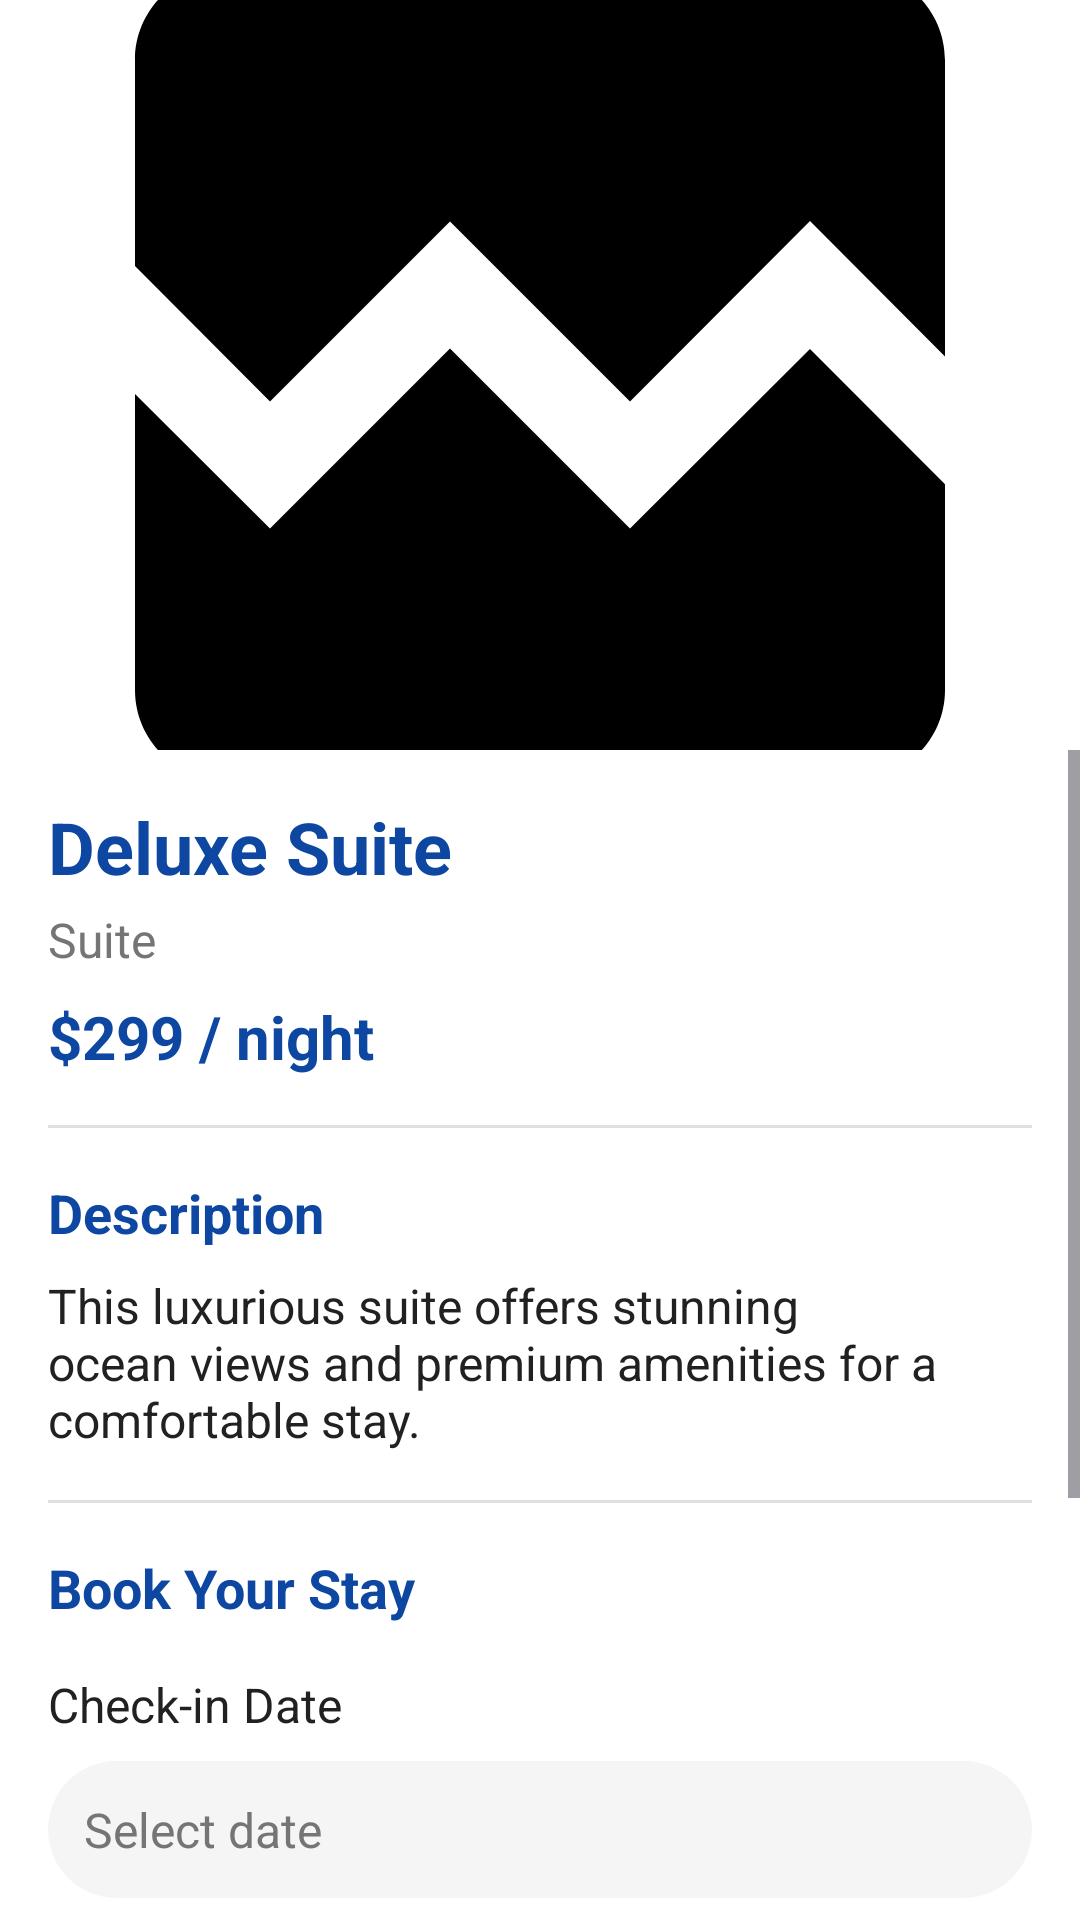

Produce the Android XML layout that renders to this screen, including the resource entries it uses.
<!-- AndroidManifest.xml: application theme Theme.Luxevista -->
<!-- res/layout/activity_room_detail.xml -->
<?xml version="1.0" encoding="utf-8"?>
<androidx.constraintlayout.widget.ConstraintLayout xmlns:android="http://schemas.android.com/apk/res/android"
    xmlns:app="http://schemas.android.com/apk/res-auto"
    xmlns:tools="http://schemas.android.com/tools"
    android:layout_width="match_parent"
    android:layout_height="match_parent"
    android:background="@color/white"
    tools:context=".RoomDetailActivity">

    <ImageView
        android:id="@+id/roomImageView"
        android:layout_width="match_parent"
        android:layout_height="250dp"
        android:scaleType="centerCrop"
        android:src="@drawable/placeholder_image"
        app:layout_constraintEnd_toEndOf="parent"
        app:layout_constraintStart_toStartOf="parent"
        app:layout_constraintTop_toTopOf="parent" />

    <ImageView
        android:id="@+id/backButton"
        android:layout_width="40dp"
        android:layout_height="40dp"
        android:layout_margin="16dp"
        android:background="@drawable/circle_background"
        android:padding="8dp"
        android:src="@drawable/ic_back"
        app:layout_constraintStart_toStartOf="parent"
        app:layout_constraintTop_toTopOf="parent" />

    <ScrollView
        android:layout_width="match_parent"
        android:layout_height="0dp"
        app:layout_constraintBottom_toBottomOf="parent"
        app:layout_constraintTop_toBottomOf="@+id/roomImageView">

        <androidx.constraintlayout.widget.ConstraintLayout
            android:layout_width="match_parent"
            android:layout_height="wrap_content"
            android:padding="16dp">

            <TextView
                android:id="@+id/roomNameTextView"
                android:layout_width="0dp"
                android:layout_height="wrap_content"
                android:text="@string/deluxe_suite"
                android:textColor="@color/colorPrimary"
                android:textSize="24sp"
                android:textStyle="bold"
                app:layout_constraintEnd_toEndOf="parent"
                app:layout_constraintStart_toStartOf="parent"
                app:layout_constraintTop_toTopOf="parent" />

            <TextView
                android:id="@+id/roomTypeTextView"
                android:layout_width="0dp"
                android:layout_height="wrap_content"
                android:layout_marginTop="4dp"
                android:text="@string/suite"
                android:textColor="@color/colorAccent"
                android:textSize="16sp"
                app:layout_constraintEnd_toEndOf="parent"
                app:layout_constraintStart_toStartOf="parent"
                app:layout_constraintTop_toBottomOf="@+id/roomNameTextView" />

            <TextView
                android:id="@+id/roomPriceTextView"
                android:layout_width="wrap_content"
                android:layout_height="wrap_content"
                android:layout_marginTop="8dp"
                android:text="$299 / night"
                android:textColor="@color/colorPrimary"
                android:textSize="20sp"
                android:textStyle="bold"
                app:layout_constraintStart_toStartOf="parent"
                app:layout_constraintTop_toBottomOf="@+id/roomTypeTextView" />

            <View
                android:id="@+id/divider1"
                android:layout_width="match_parent"
                android:layout_height="1dp"
                android:layout_marginTop="16dp"
                android:background="@color/dividerColor"
                app:layout_constraintTop_toBottomOf="@+id/roomPriceTextView" />

            <TextView
                android:id="@+id/descriptionTitleTextView"
                android:layout_width="wrap_content"
                android:layout_height="wrap_content"
                android:layout_marginTop="16dp"
                android:text="Description"
                android:textColor="@color/colorPrimary"
                android:textSize="18sp"
                android:textStyle="bold"
                app:layout_constraintStart_toStartOf="parent"
                app:layout_constraintTop_toBottomOf="@+id/divider1" />

            <TextView
                android:id="@+id/roomDescriptionTextView"
                android:layout_width="0dp"
                android:layout_height="wrap_content"
                android:layout_marginTop="8dp"
                android:text="This luxurious suite offers stunning ocean views and premium amenities for a comfortable stay."
                android:textColor="@color/colorText"
                android:textSize="16sp"
                app:layout_constraintEnd_toEndOf="parent"
                app:layout_constraintStart_toStartOf="parent"
                app:layout_constraintTop_toBottomOf="@+id/descriptionTitleTextView" />

            <View
                android:id="@+id/divider2"
                android:layout_width="match_parent"
                android:layout_height="1dp"
                android:layout_marginTop="16dp"
                android:background="@color/dividerColor"
                app:layout_constraintTop_toBottomOf="@+id/roomDescriptionTextView" />

            <TextView
                android:id="@+id/bookingTitleTextView"
                android:layout_width="wrap_content"
                android:layout_height="wrap_content"
                android:layout_marginTop="16dp"
                android:text="Book Your Stay"
                android:textColor="@color/colorPrimary"
                android:textSize="18sp"
                android:textStyle="bold"
                app:layout_constraintStart_toStartOf="parent"
                app:layout_constraintTop_toBottomOf="@+id/divider2" />

            <TextView
                android:id="@+id/checkInLabelTextView"
                android:layout_width="wrap_content"
                android:layout_height="wrap_content"
                android:layout_marginTop="16dp"
                android:text="Check-in Date"
                android:textColor="@color/colorText"
                android:textSize="16sp"
                app:layout_constraintStart_toStartOf="parent"
                app:layout_constraintTop_toBottomOf="@+id/bookingTitleTextView" />

            <TextView
                android:id="@+id/checkInDateTextView"
                android:layout_width="0dp"
                android:layout_height="wrap_content"
                android:layout_marginTop="8dp"
                android:background="@drawable/edit_text_background"
                android:drawablePadding="8dp"
                android:hint="Select date"
                android:padding="12dp"
                android:textColor="@color/colorPrimary"
                android:textColorHint="@color/colorAccent"
                android:textSize="16sp"
                app:drawableEndCompat="@drawable/ic_calendar"
                app:layout_constraintEnd_toEndOf="parent"
                app:layout_constraintStart_toStartOf="parent"
                app:layout_constraintTop_toBottomOf="@+id/checkInLabelTextView" />

            <TextView
                android:id="@+id/checkOutLabelTextView"
                android:layout_width="wrap_content"
                android:layout_height="wrap_content"
                android:layout_marginTop="16dp"
                android:text="@string/check_out_date"
                android:textColor="@color/colorText"
                android:textSize="16sp"
                app:layout_constraintStart_toStartOf="parent"
                app:layout_constraintTop_toBottomOf="@+id/checkInDateTextView" />

            <TextView
                android:id="@+id/checkOutDateTextView"
                android:layout_width="0dp"
                android:layout_height="wrap_content"
                android:layout_marginTop="8dp"
                android:background="@drawable/edit_text_background"
                android:drawablePadding="8dp"
                android:hint="@string/select_date"
                android:padding="12dp"
                android:textColor="@color/colorPrimary"
                android:textColorHint="@color/colorAccent"
                android:textSize="16sp"
                app:drawableEndCompat="@drawable/ic_calendar"
                app:layout_constraintEnd_toEndOf="parent"
                app:layout_constraintStart_toStartOf="parent"
                app:layout_constraintTop_toBottomOf="@+id/checkOutLabelTextView" />

            <TextView
                android:id="@+id/totalPriceLabelTextView"
                android:layout_width="wrap_content"
                android:layout_height="wrap_content"
                android:layout_marginTop="24dp"
                android:text="@string/total_price"
                android:textColor="@color/colorText"
                android:textSize="18sp"
                android:textStyle="bold"
                app:layout_constraintStart_toStartOf="parent"
                app:layout_constraintTop_toBottomOf="@+id/checkOutDateTextView" />

            <TextView
                android:id="@+id/totalPriceTextView"
                android:layout_width="wrap_content"
                android:layout_height="wrap_content"
                android:layout_marginStart="8dp"
                android:text="LKR0"
                android:textColor="@color/colorPrimary"
                android:textSize="18sp"
                android:textStyle="bold"
                app:layout_constraintBottom_toBottomOf="@+id/totalPriceLabelTextView"
                app:layout_constraintStart_toEndOf="@+id/totalPriceLabelTextView"
                app:layout_constraintTop_toTopOf="@+id/totalPriceLabelTextView" />

            <Button
                android:id="@+id/bookNowButton"
                android:layout_width="0dp"
                android:layout_height="wrap_content"
                android:layout_marginTop="24dp"
                android:background="@drawable/button_background"
                android:enabled="false"
                android:text="@string/book_now"
                android:textColor="@color/white"
                app:layout_constraintEnd_toEndOf="parent"
                app:layout_constraintStart_toStartOf="parent"
                app:layout_constraintTop_toBottomOf="@+id/totalPriceLabelTextView" />

        </androidx.constraintlayout.widget.ConstraintLayout>
    </ScrollView>

</androidx.constraintlayout.widget.ConstraintLayout>
<!-- resources referenced by this layout -->
<resources>
  <color name="colorAccent">#757575</color>
  <color name="colorPrimary">#0D47A1</color>
  <color name="colorText">#212121</color>
  <color name="dividerColor">#E0E0E0</color>
  <color name="white">#FFFFFF</color>
  <!-- drawable button_background (drawable) -->
  <?xml version="1.0" encoding="utf-8"?>
  <selector xmlns:android="http://schemas.android.com/apk/res/android">
      <item android:state_enabled="false">
          <shape android:shape="rectangle">
              <solid android:color="@color/colorDisabled" />
              <corners android:radius="32dp" />
          </shape>
      </item>
      <item>
          <shape android:shape="rectangle">
              <solid android:color="@color/colorPrimary" />
              <corners android:radius="32dp" />
          </shape>
      </item>
  </selector>
  <!-- drawable edit_text_background (drawable) -->
  <?xml version="1.0" encoding="utf-8"?>
  <shape xmlns:android="http://schemas.android.com/apk/res/android"
      android:shape="rectangle">
      <solid android:color="@color/colorBackground" />
      <corners android:radius="32dp" />
  </shape>
  <!-- drawable placeholder_image (drawable) -->
  <vector xmlns:android="http://schemas.android.com/apk/res/android" android:height="800dp" android:tint="#000000" android:viewportHeight="24" android:viewportWidth="24" android:width="800dp">
        
      <path android:fillColor="@android:color/white" android:pathData="M21,5v6.59l-3,-3.01 -4,4.01 -4,-4 -4,4 -3,-3.01L3,5c0,-1.1 0.9,-2 2,-2h14c1.1,0 2,0.9 2,2zM18,11.42l3,3.01L21,19c0,1.1 -0.9,2 -2,2L5,21c-1.1,0 -2,-0.9 -2,-2v-6.58l3,2.99 4,-4 4,4 4,-3.99z"/>
      
  </vector>
  <string name="book_now">Book Now</string>
  <string name="check_out_date">Check-out Date</string>
  <string name="deluxe_suite">Deluxe Suite</string>
  <string name="select_date">Select date</string>
  <string name="suite">Suite</string>
  <string name="total_price">Total Price:</string>
  <style name="Theme.Luxevista" parent="Theme.Material3.DayNight.NoActionBar">
          <item name="colorPrimary">@color/colorPrimary</item>
          <item name="colorOnPrimary">@color/white</item>
          <item name="colorSecondary">@color/colorAccent</item>
          <item name="android:statusBarColor">@color/white</item>
          <item name="android:windowLightStatusBar">true</item>
      </style>
  <color name="colorDisabled">#BDBDBD</color>
  <color name="colorBackground">#F5F5F5</color>
</resources>
